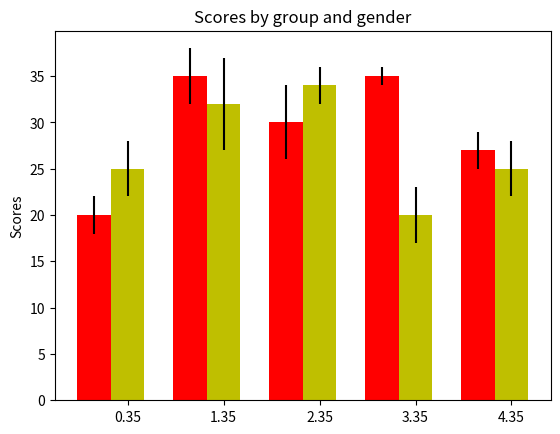

Reproduce this figure in Python. (Note: this script raises an exception after producing the figure.)
import numpy as np
import matplotlib.pyplot as plt

N = 5
menMeans = (20, 35, 30, 35, 27)
menStd =   (2, 3, 4, 1, 2)

ind = np.arange(N)  # the x locations for the groups
width = 0.35       # the width of the bars

fig, ax = plt.subplots()
rects1 = ax.bar(ind, menMeans, width, color='r', yerr=menStd)

womenMeans = (25, 32, 34, 20, 25)
womenStd =   (3, 5, 2, 3, 3)
rects2 = ax.bar(ind+width, womenMeans, width, color='y', yerr=womenStd)

# add some
ax.set_ylabel('Scores')
ax.set_title('Scores by group and gender')
ax.set_xticks(ind+width)
ax.set_xticklabels( ('G1', 'G2', 'G3', 'G4', 'G5', 'G6') )

ax.legend( (rects1[0], rects2[0]), ('Men', 'Women') )

def autolabel(rects):
    # attach some text labels
    for rect in rects:
        height = rect.get_height()
        ax.text(rect.get_x()+rect.get_width()/2., 1.05*height, '%d'%int(height),
                ha='center', va='bottom')

autolabel(rects1)
autolabel(rects2)
plt.show()
# plt.savefig("/Users/<user>/Documents/tmp/demo3.png")